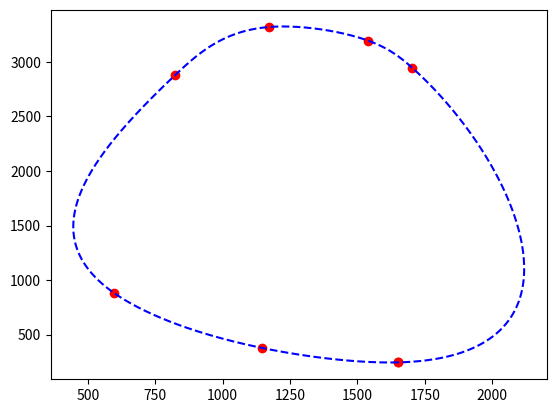

Source code (Python):
import numpy as np

import matplotlib.pyplot as plt

from scipy.interpolate import splev, splprep

pts = np.array([[1651, 1145, 598, 824, 1173, 1541, 1703, 1851],
                [246,  379, 881, 2878, 3319, 3193, 2946, 635]])

tck, u = splprep(pts, u=None, s=0.0, per=1) 
u_new = np.linspace(u.min(), u.max(), 1000)
x_new, y_new = splev(u_new, tck, der=0)

plt.plot(pts[0,:], pts[1,:], 'ro')
plt.plot(x_new, y_new, 'b--')
plt.show()